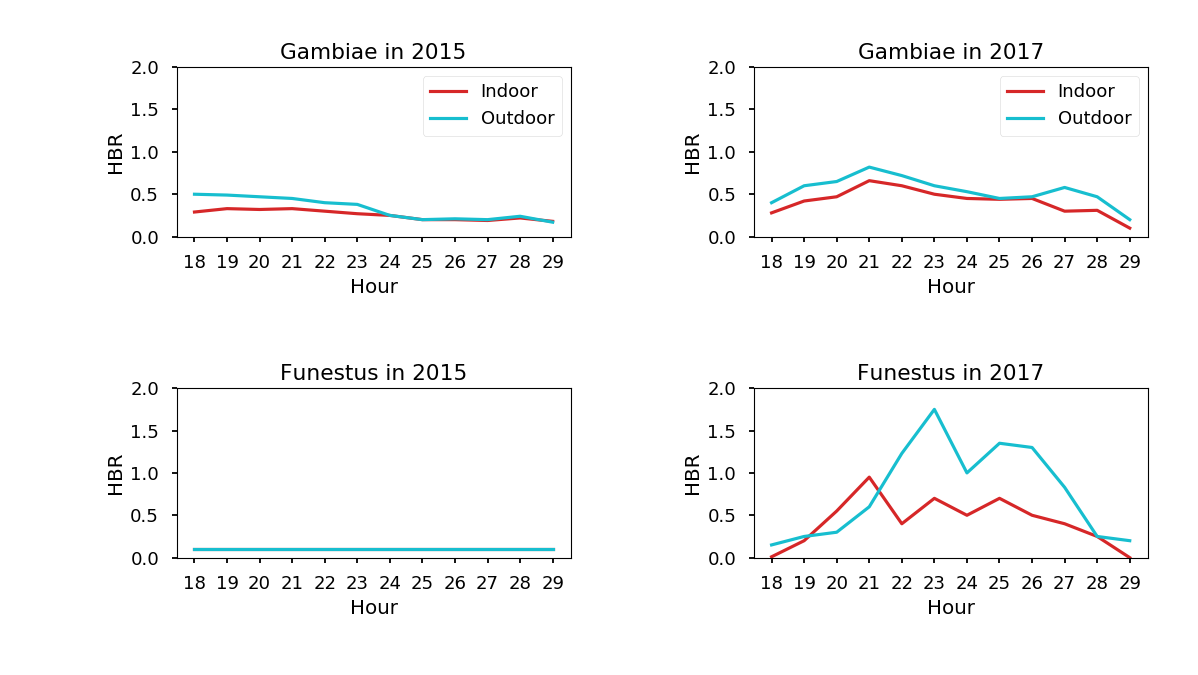

Values plotted in this chart, from the file beside it:
species, year, hour, indoor_bite_rate, outdoor_bite_rate
gambiae, 2015, 18, 0.29, 0.5
gambiae, 2015, 19, 0.33, 0.49
gambiae, 2015, 20, 0.32, 0.47
gambiae, 2015, 21, 0.33, 0.45
gambiae, 2015, 22, 0.3, 0.4
gambiae, 2015, 23, 0.27, 0.38
gambiae, 2015, 24, 0.25, 0.25
gambiae, 2015, 1, 0.2, 0.2
gambiae, 2015, 2, 0.2, 0.21
gambiae, 2015, 3, 0.19, 0.2
gambiae, 2015, 4, 0.22, 0.24
gambiae, 2015, 5, 0.18, 0.17
gambiae, 2017, 18, 0.28, 0.4
gambiae, 2017, 19, 0.42, 0.6
gambiae, 2017, 20, 0.47, 0.65
gambiae, 2017, 21, 0.66, 0.82
gambiae, 2017, 22, 0.6, 0.72
gambiae, 2017, 23, 0.5, 0.6
gambiae, 2017, 24, 0.45, 0.53
gambiae, 2017, 1, 0.44, 0.45
gambiae, 2017, 2, 0.45, 0.47
gambiae, 2017, 3, 0.3, 0.58
gambiae, 2017, 4, 0.31, 0.47
gambiae, 2017, 5, 0.1, 0.2
funestus, 2015, 18, 0.1, 0.1
funestus, 2015, 19, 0.1, 0.1
funestus, 2015, 20, 0.1, 0.1
funestus, 2015, 21, 0.1, 0.1
funestus, 2015, 22, 0.1, 0.1
funestus, 2015, 23, 0.1, 0.1
funestus, 2015, 24, 0.1, 0.1
funestus, 2015, 1, 0.1, 0.1
funestus, 2015, 2, 0.1, 0.1
funestus, 2015, 3, 0.1, 0.1
funestus, 2015, 4, 0.1, 0.1
funestus, 2015, 5, 0.1, 0.1
funestus, 2017, 18, 0.01, 0.15
funestus, 2017, 19, 0.2, 0.25
funestus, 2017, 20, 0.55, 0.3
funestus, 2017, 21, 0.95, 0.6
funestus, 2017, 22, 0.4, 1.23
funestus, 2017, 23, 0.7, 1.75
funestus, 2017, 24, 0.5, 1
funestus, 2017, 1, 0.7, 1.35
funestus, 2017, 2, 0.5, 1.3
funestus, 2017, 3, 0.4, 0.83
funestus, 2017, 4, 0.25, 0.25
funestus, 2017, 5, 0, 0.2
